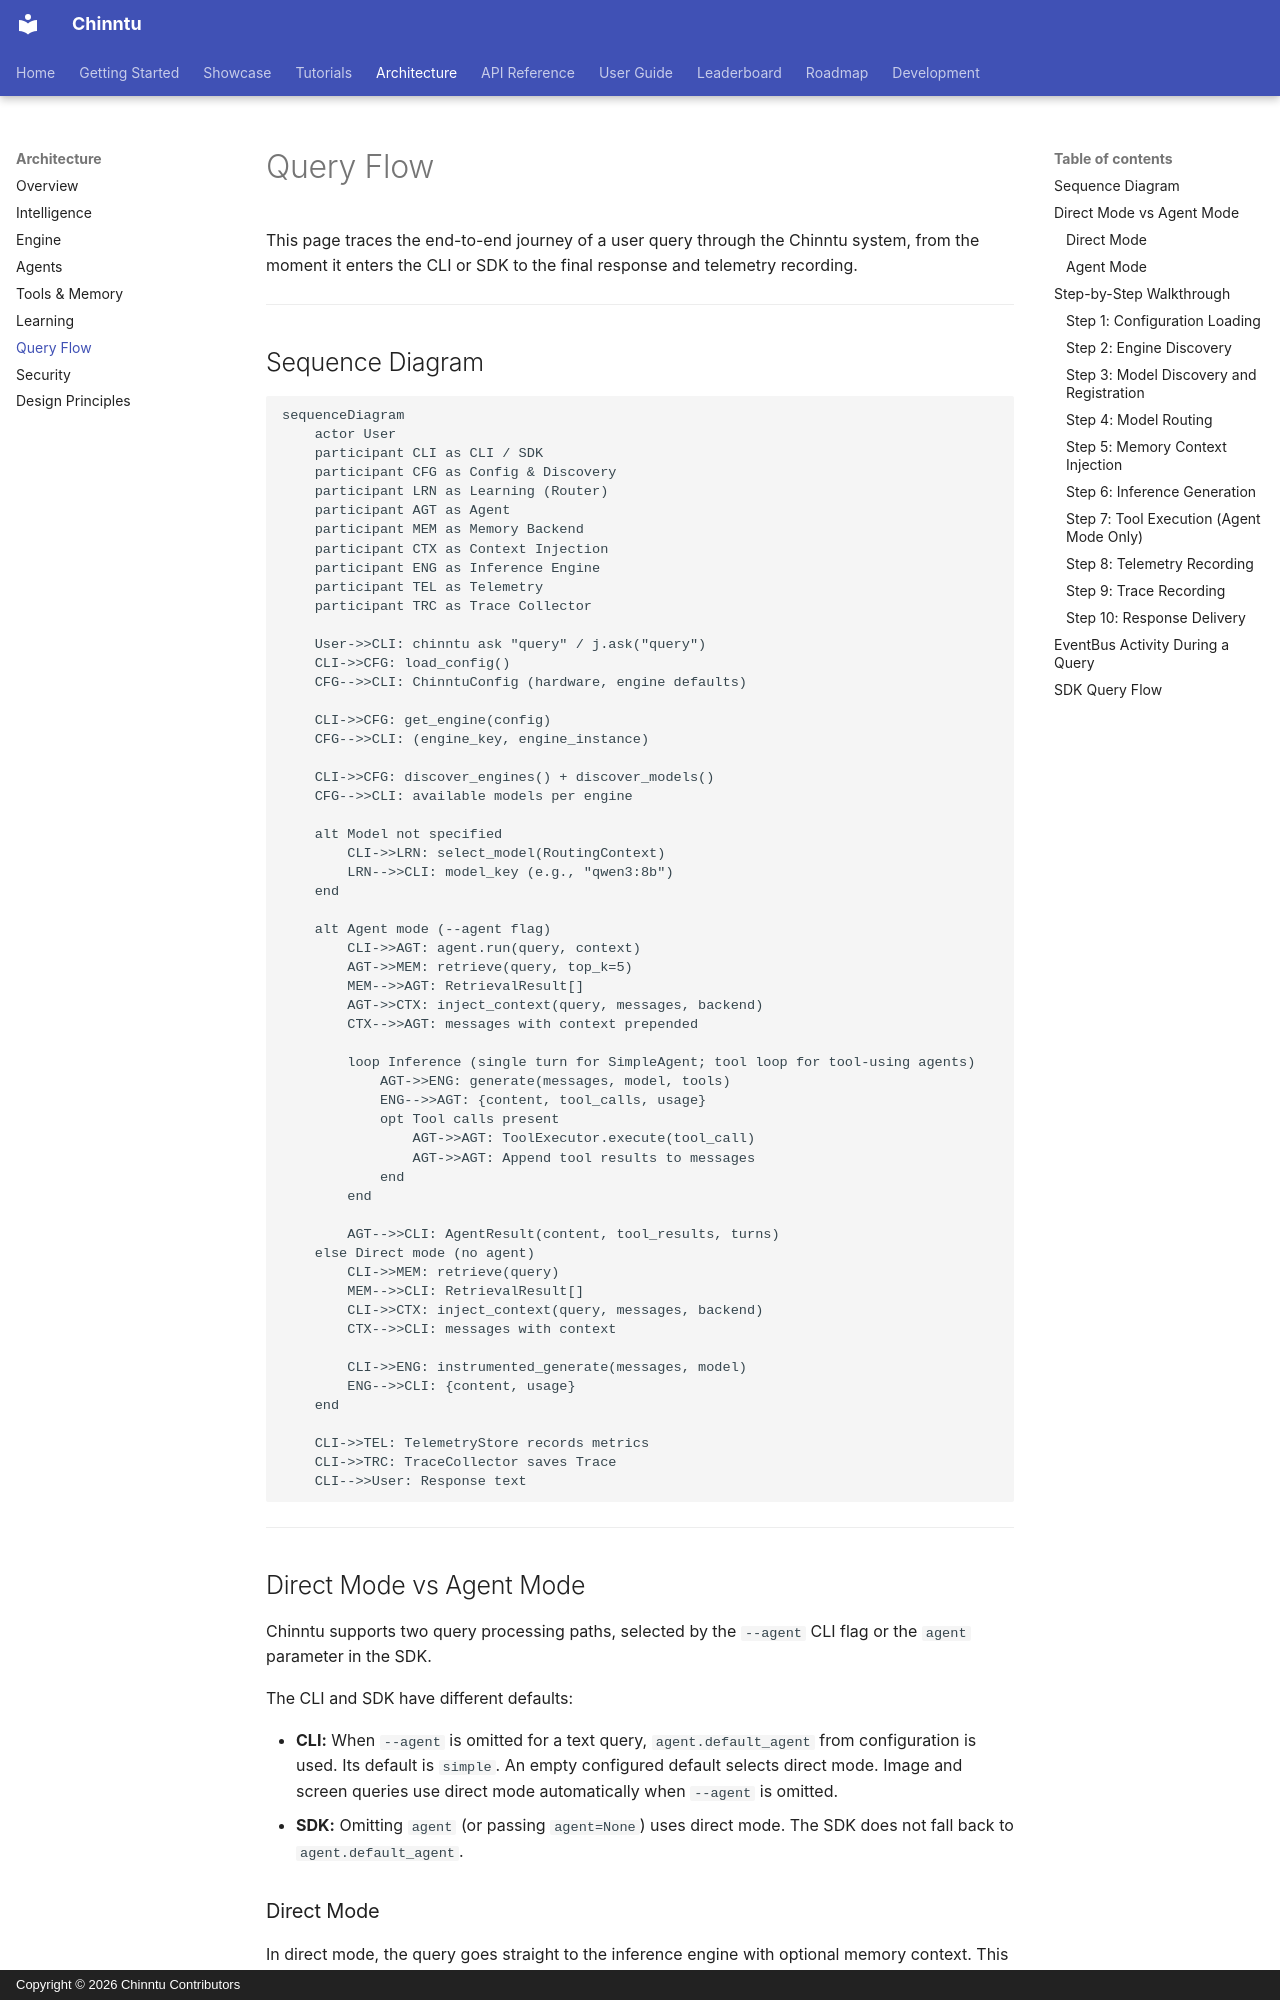

repository: jogender18/Chinntu · page: architecture/query-flow/index.html · generator: mkdocs · copyright: Copyright © 2026 Chinntu Contributors

# Query Flow

This page traces the end-to-end journey of a user query through the Chinntu system, from the moment it enters the CLI or SDK to the final response and telemetry recording.

---

## Sequence Diagram

```mermaid
sequenceDiagram
    actor User
    participant CLI as CLI / SDK
    participant CFG as Config & Discovery
    participant LRN as Learning (Router)
    participant AGT as Agent
    participant MEM as Memory Backend
    participant CTX as Context Injection
    participant ENG as Inference Engine
    participant TEL as Telemetry
    participant TRC as Trace Collector

    User->>CLI: chinntu ask "query" / j.ask("query")
    CLI->>CFG: load_config()
    CFG-->>CLI: ChinntuConfig (hardware, engine defaults)

    CLI->>CFG: get_engine(config)
    CFG-->>CLI: (engine_key, engine_instance)

    CLI->>CFG: discover_engines() + discover_models()
    CFG-->>CLI: available models per engine

    alt Model not specified
        CLI->>LRN: select_model(RoutingContext)
        LRN-->>CLI: model_key (e.g., "qwen3:8b")
    end

    alt Agent mode (--agent flag)
        CLI->>AGT: agent.run(query, context)
        AGT->>MEM: retrieve(query, top_k=5)
        MEM-->>AGT: RetrievalResult[]
        AGT->>CTX: inject_context(query, messages, backend)
        CTX-->>AGT: messages with context prepended

        loop Inference (single turn for SimpleAgent; tool loop for tool-using agents)
            AGT->>ENG: generate(messages, model, tools)
            ENG-->>AGT: {content, tool_calls, usage}
            opt Tool calls present
                AGT->>AGT: ToolExecutor.execute(tool_call)
                AGT->>AGT: Append tool results to messages
            end
        end

        AGT-->>CLI: AgentResult(content, tool_results, turns)
    else Direct mode (no agent)
        CLI->>MEM: retrieve(query)
        MEM-->>CLI: RetrievalResult[]
        CLI->>CTX: inject_context(query, messages, backend)
        CTX-->>CLI: messages with context

        CLI->>ENG: instrumented_generate(messages, model)
        ENG-->>CLI: {content, usage}
    end

    CLI->>TEL: TelemetryStore records metrics
    CLI->>TRC: TraceCollector saves Trace
    CLI-->>User: Response text
```

---

## Direct Mode vs Agent Mode

Chinntu supports two query processing paths, selected by the `--agent` CLI flag or the `agent` parameter in the SDK.

The CLI and SDK have different defaults:

- **CLI:** When `--agent` is omitted for a text query, `agent.default_agent` from configuration is used. Its default is `simple`. An empty configured default selects direct mode. Image and screen queries use direct mode automatically when `--agent` is omitted.
- **SDK:** Omitting `agent` (or passing `agent=None`) uses direct mode. The SDK does not fall back to `agent.default_agent`.
